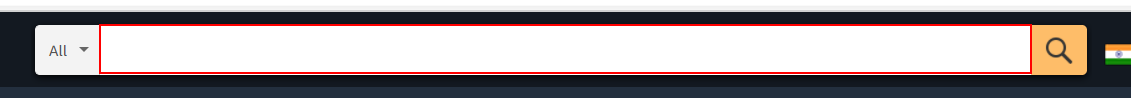
Workflow: image scrapping

Step 1: type "iphone 11" into the text box in window 'Online Shopping site in India: Shop Online for Mobiles, Books, Watches, Shoes and More - Amazon.in' (msedge.exe)

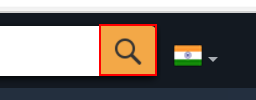
Step 2: click on the text box in window 'Online Shopping site in India: Shop Online for Mobiles, Books, Watches, Shoes and More - Amazon.in' (msedge.exe)

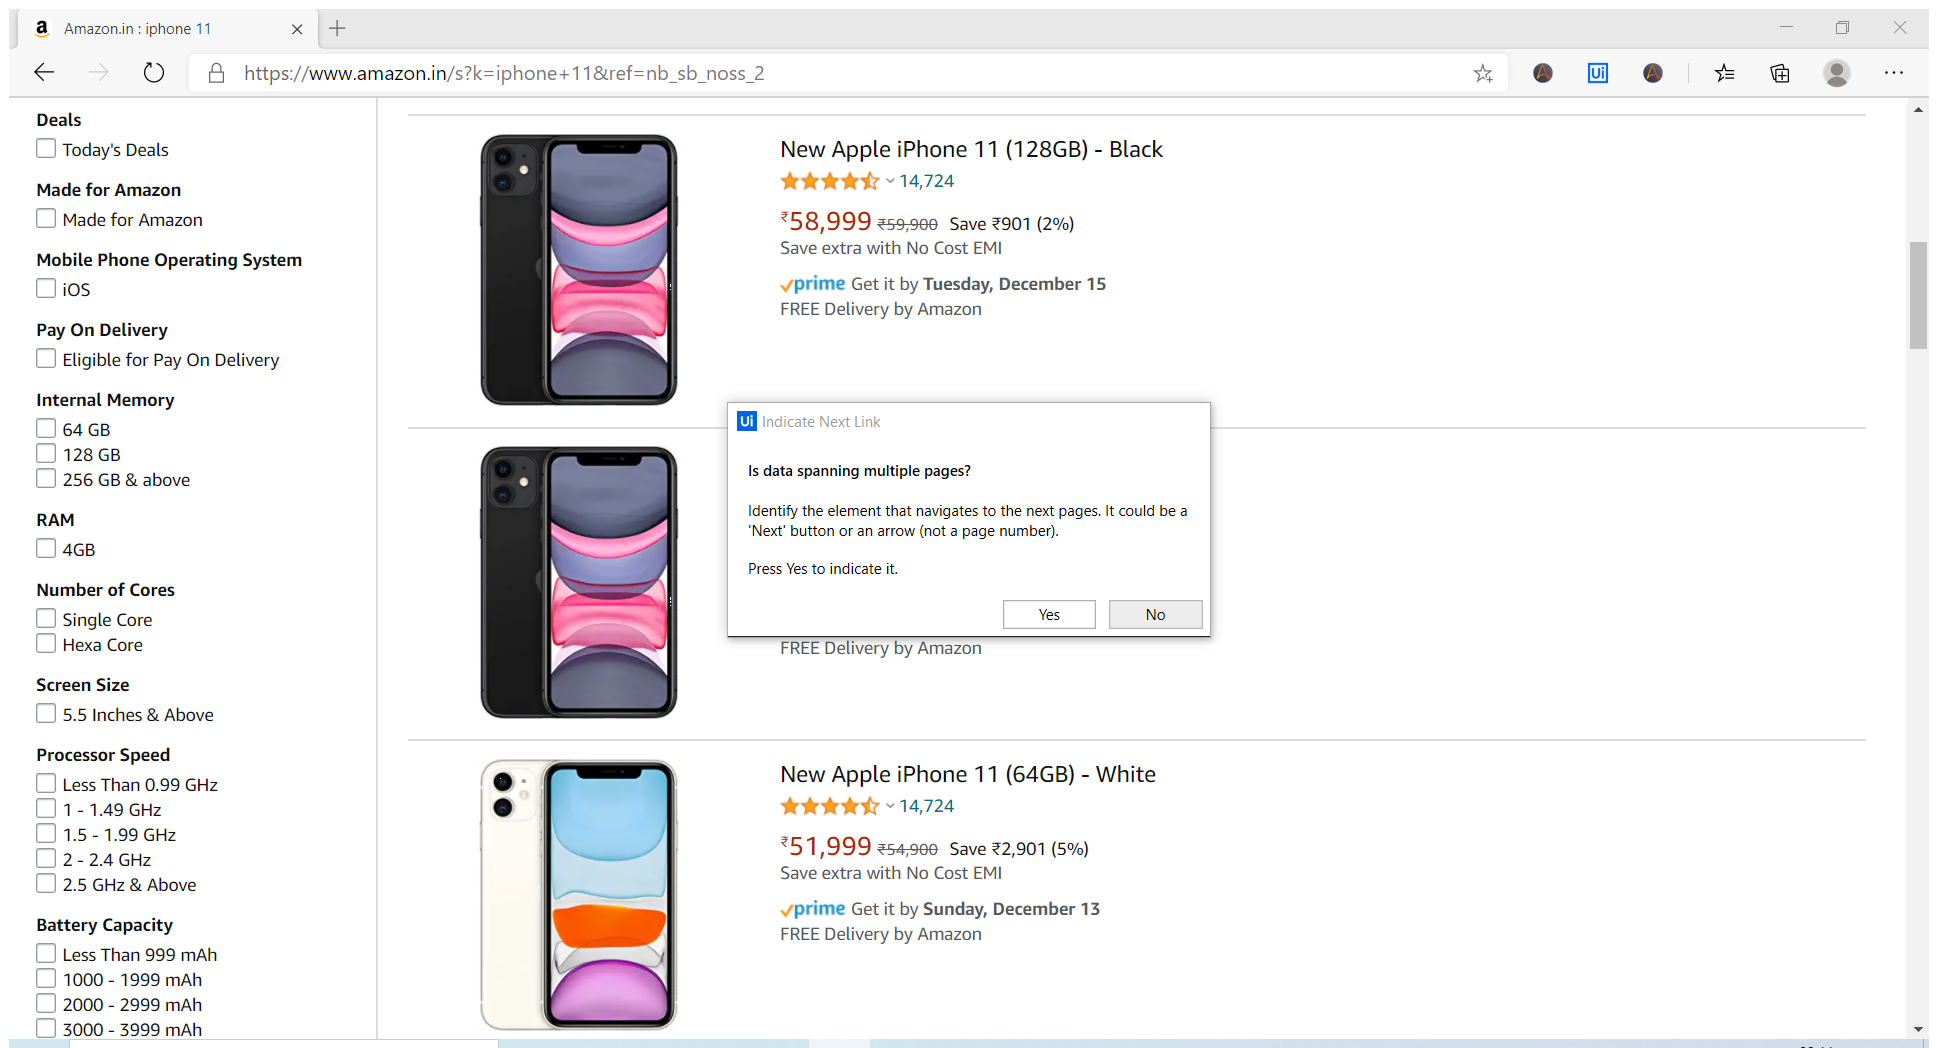
Step 3: Attach Browser 'Amazonini Page' in window 'Amazon.in : iphone 11' (msedge.exe)

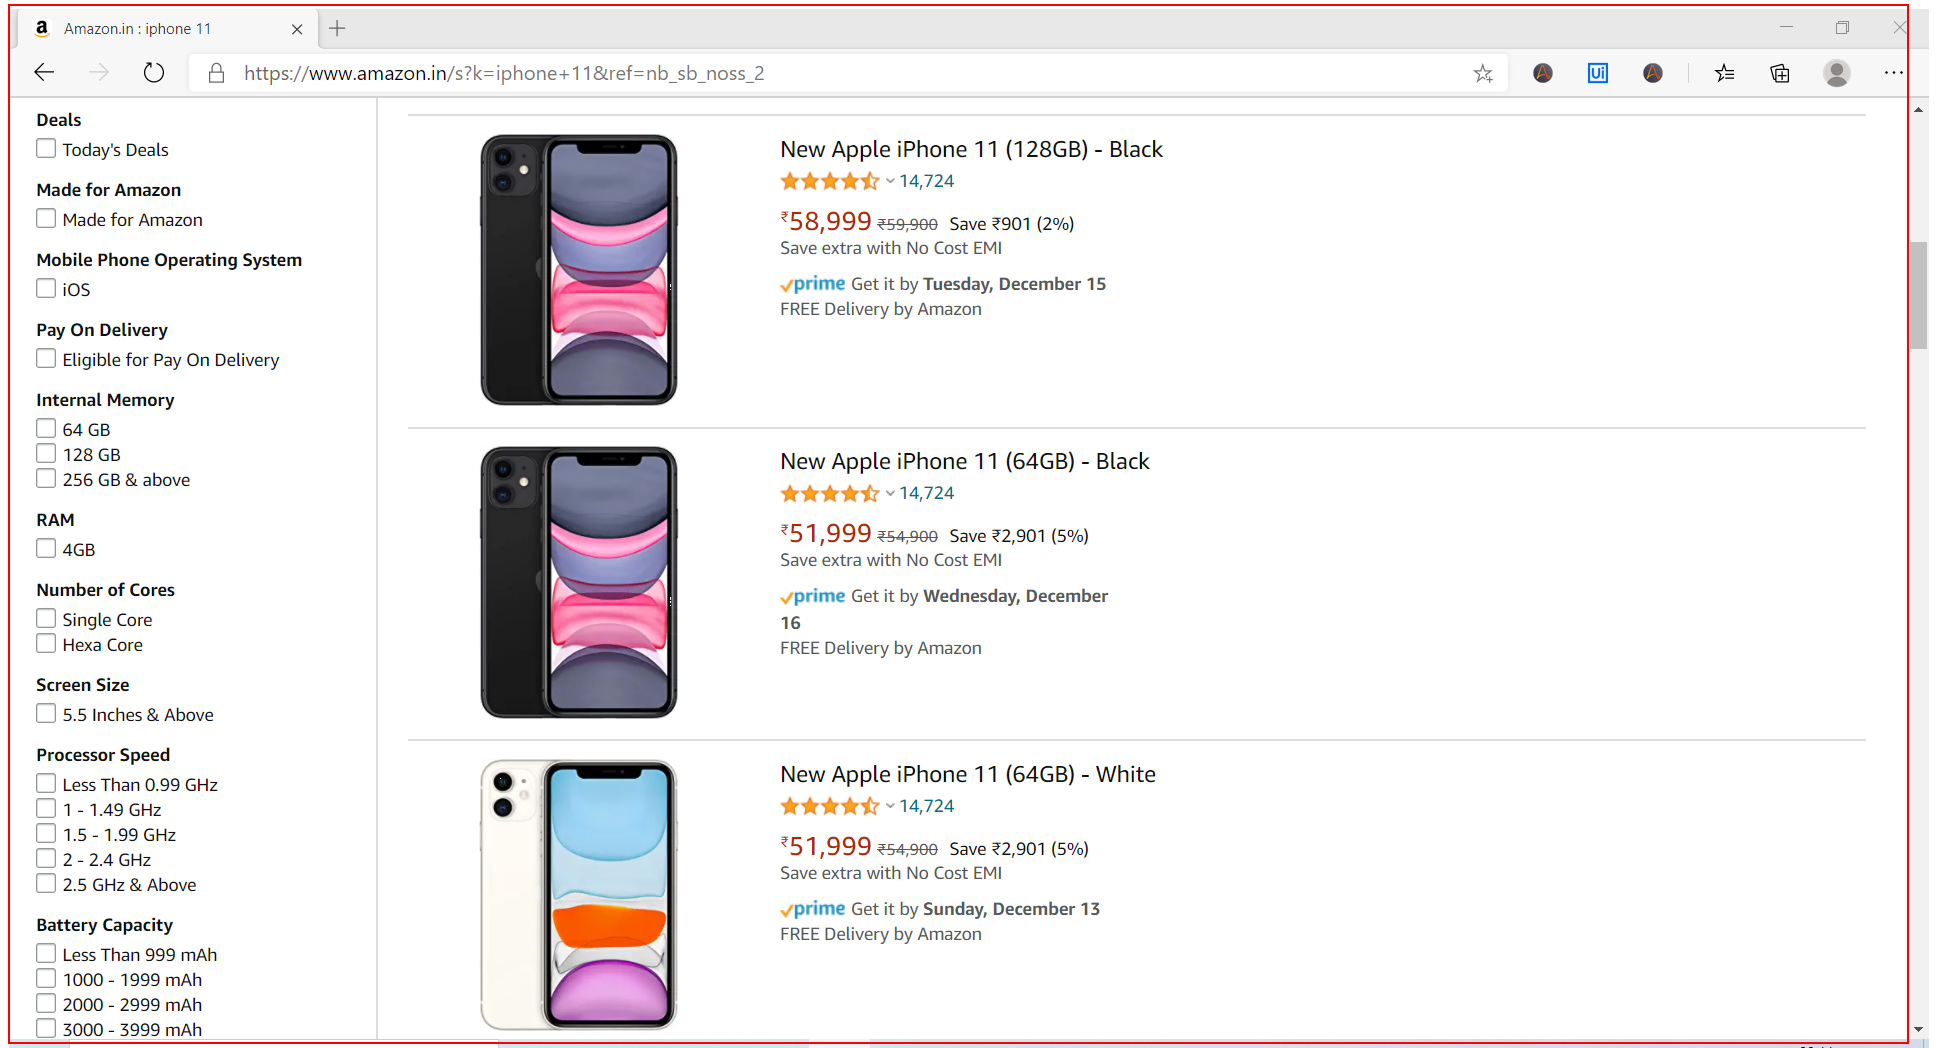
Step 4: get-text from the element 'search'

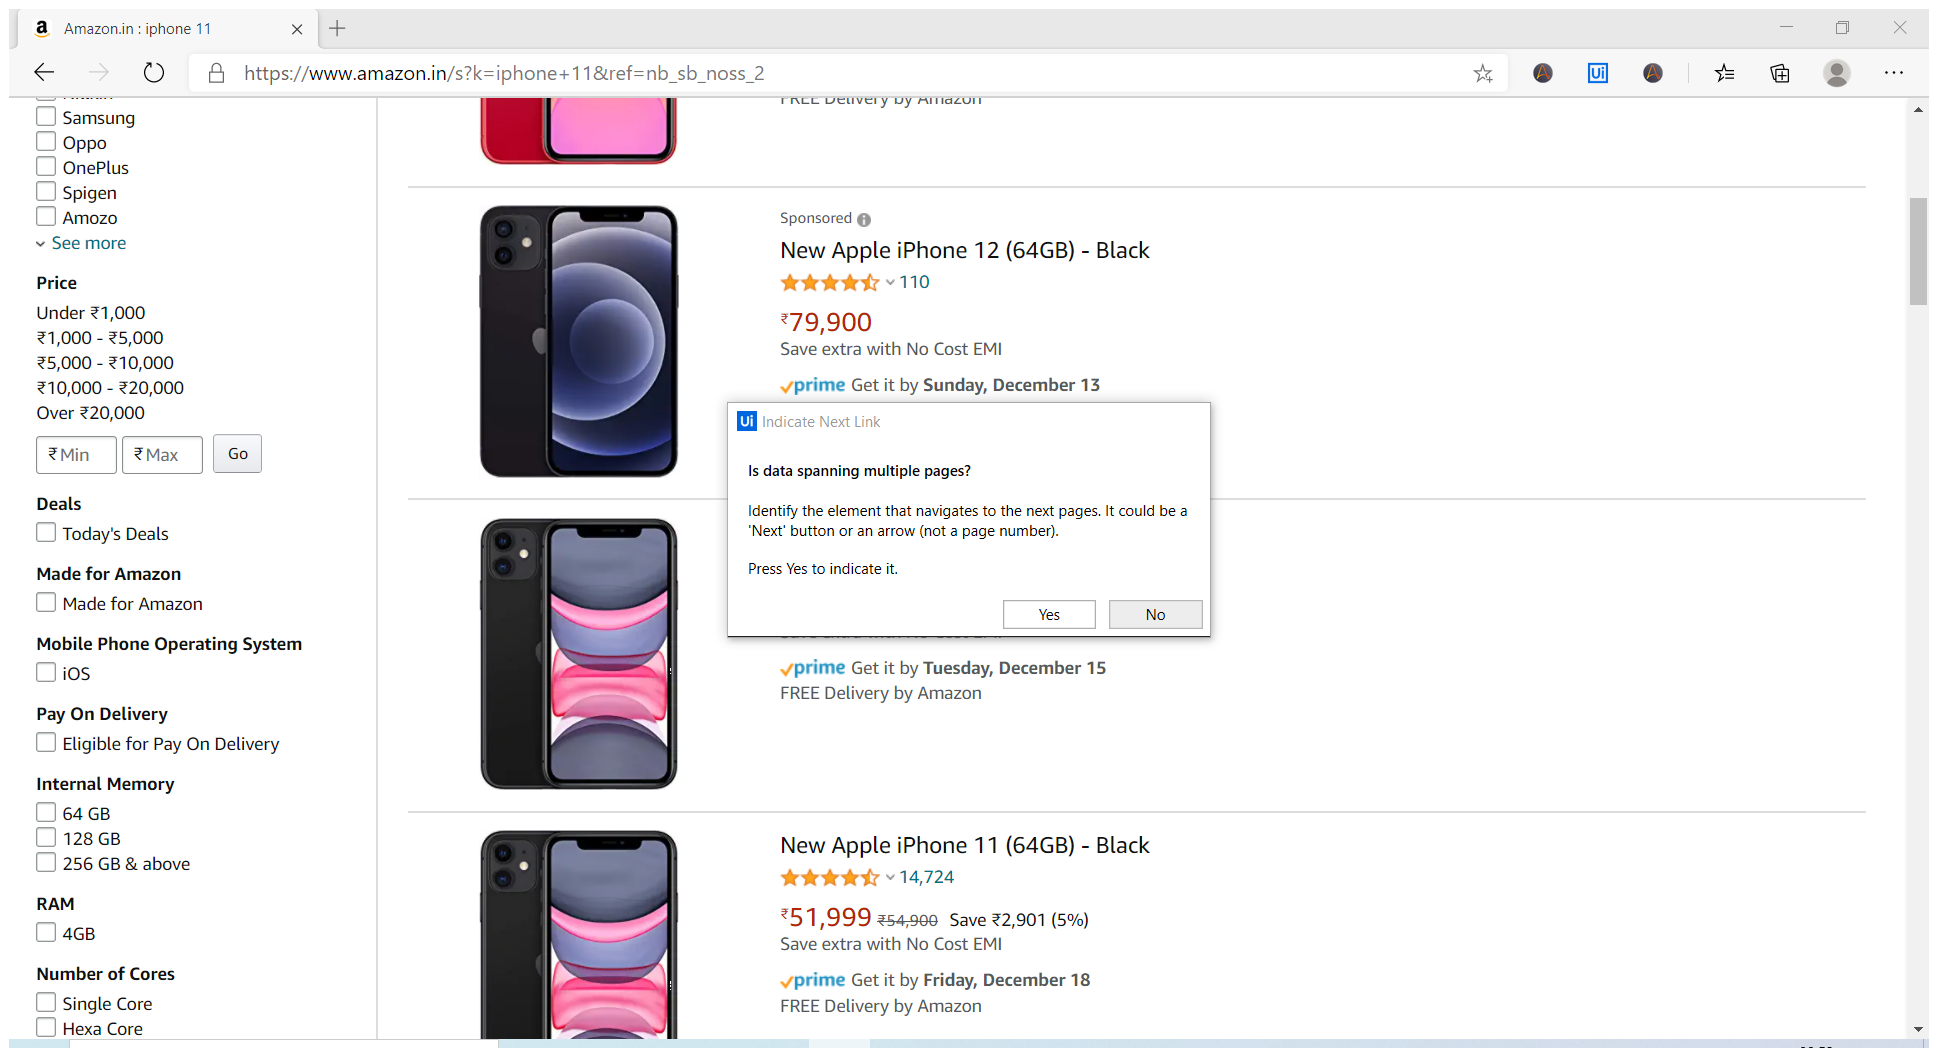
Step 5: Attach Browser 'Amazonini Page' in window 'Amazon.in : iphone 11' (msedge.exe)

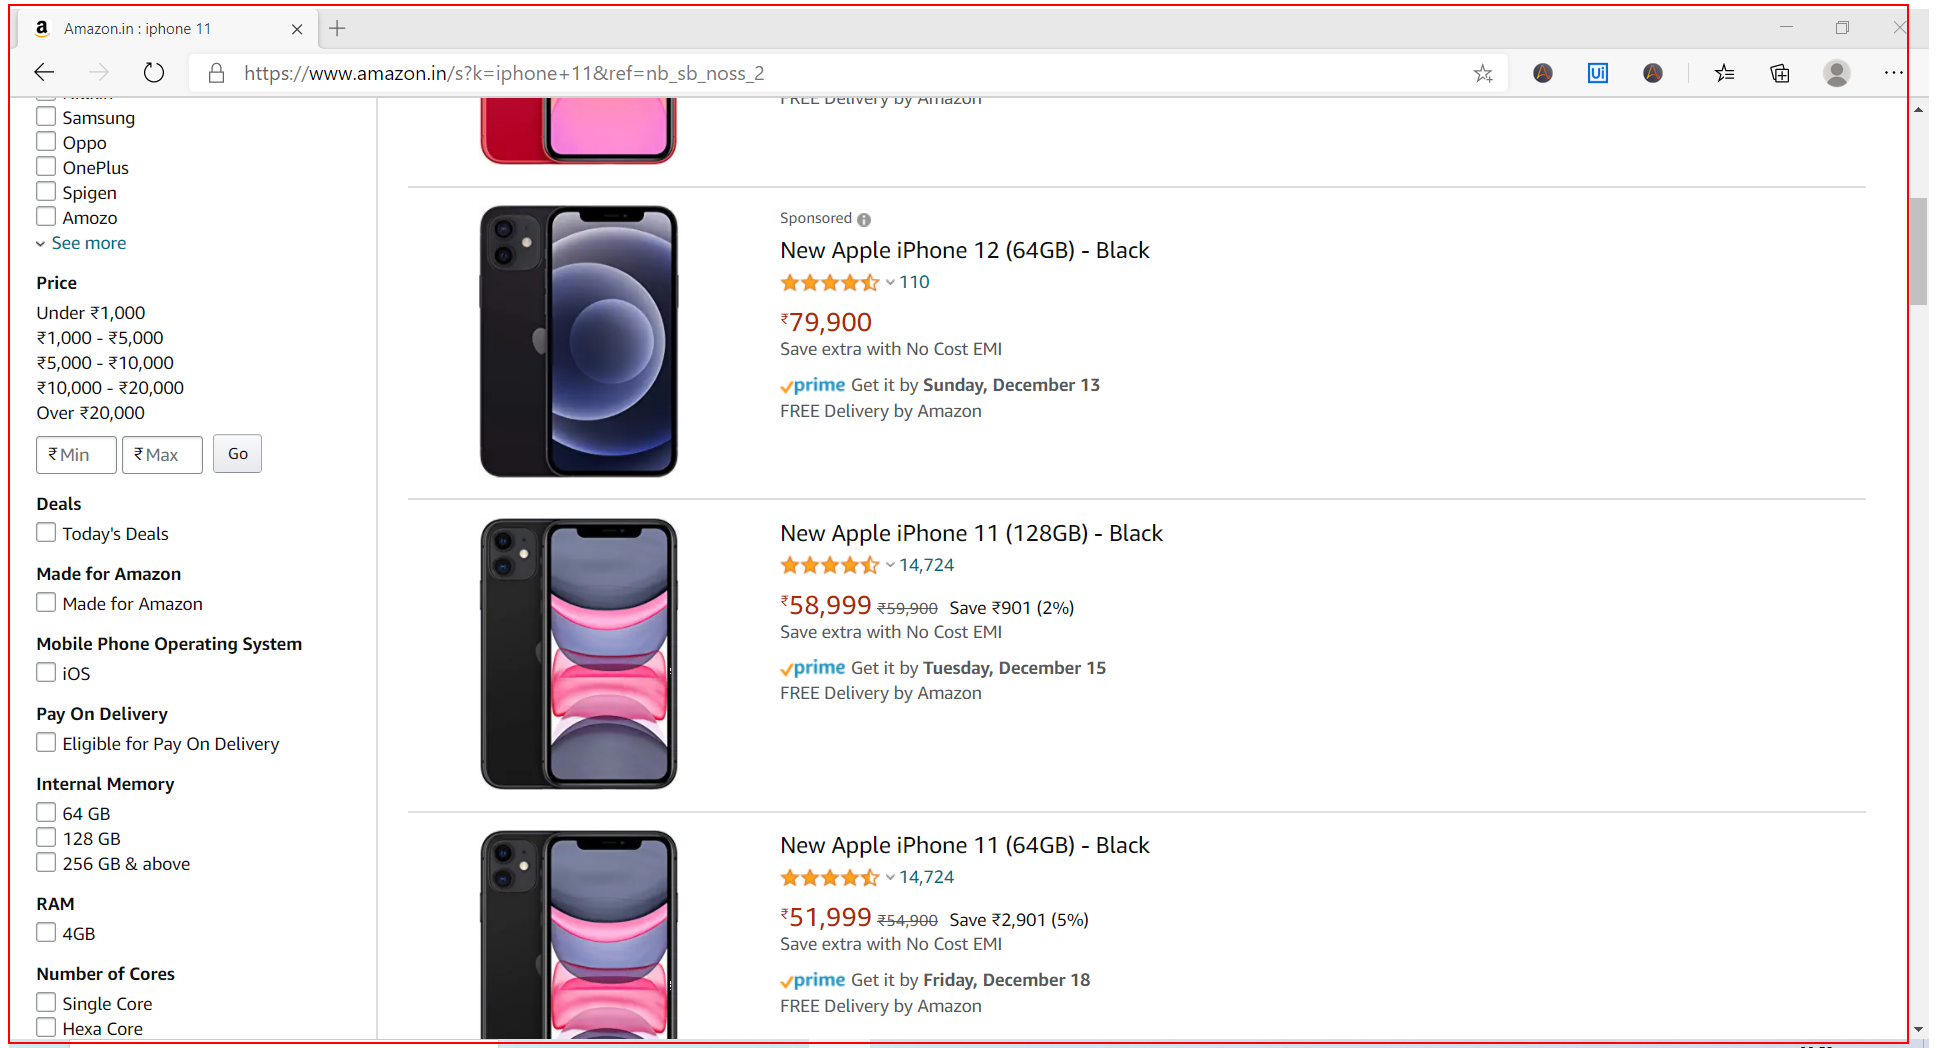
Step 6: get-text from the element 'search'